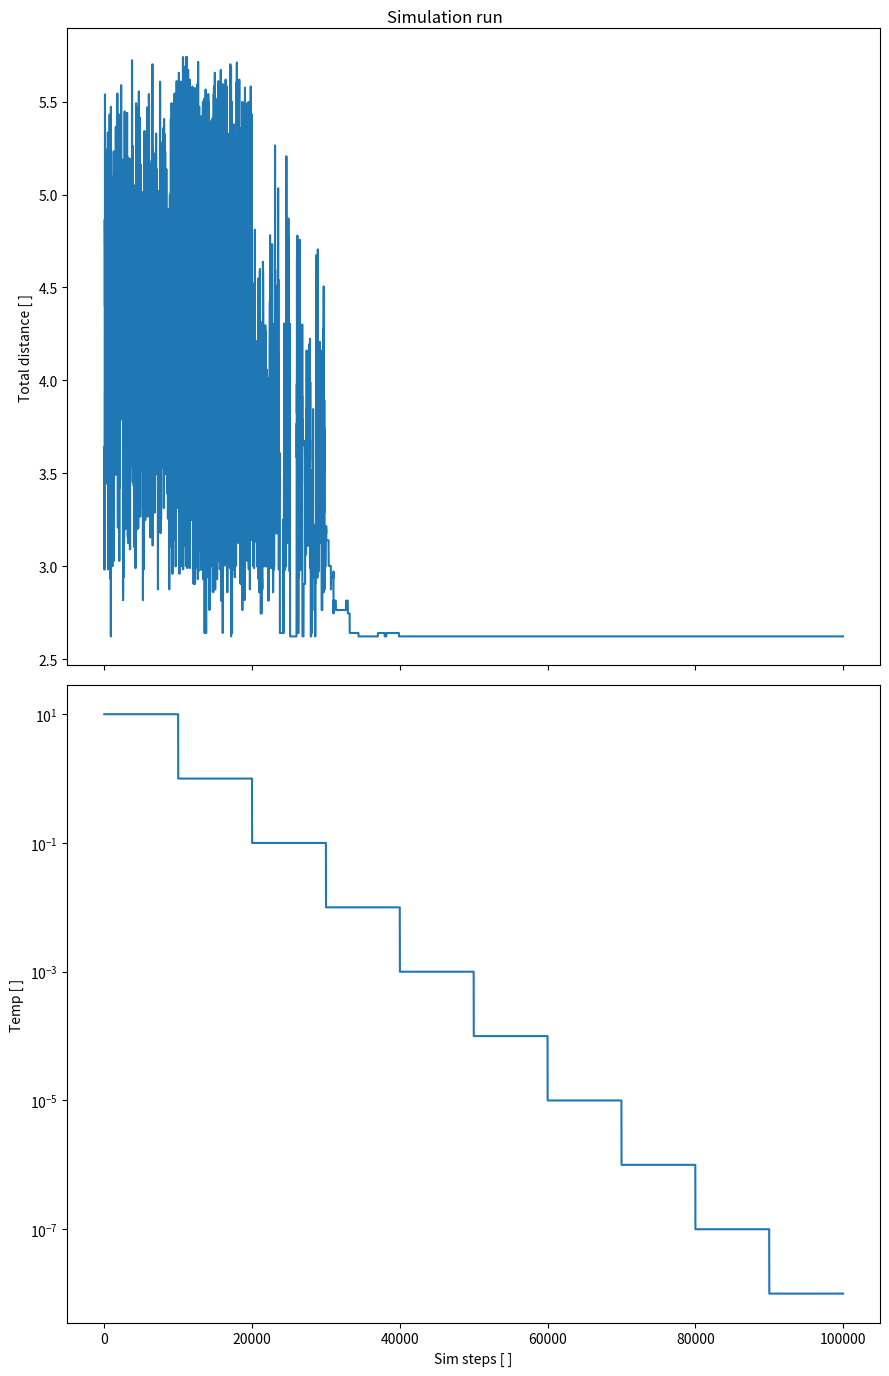
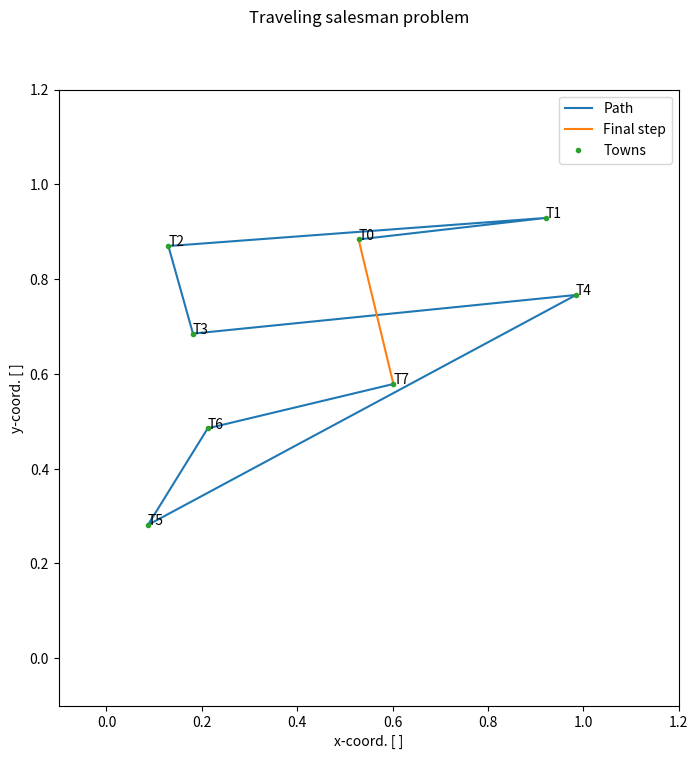

These charts were generated, in order, by the following Python code:
"""Script for solving monte carlo assignment problem 9"""

import numpy as np
import matplotlib.pyplot as plt


class M9Map:
    """Problem 9 travelling salesman map with enhanced features."""

    def __init__(self, n_towns: int, sim_range: list = [0.0, 1.0]):
        self.n_towns = n_towns
        self.sim_range = sim_range

        self.map = self._gen_map()
        self.order = np.linspace(0, self.n_towns - 1, self.n_towns, dtype=int)
        self.dist_mat = np.ones([self.n_towns, self.n_towns])
        self._calc_dist_mat()
        self.curr_dist = self._calc_total_dist(self.order)

        self.cache = []

    def _gen_map(self):
        """Generate a number of cities with coordinates"""
        return (
            np.random.rand(self.n_towns, 2) * (self.sim_range[1] - self.sim_range[0])
            + self.sim_range[0]
        )

    def plot_map(self, bsave_fig: bool = False):
        """Plot map of towns"""

        plot_map = self.map[self.order].T

        fig, axs = plt.subplots(1, 1, figsize=(8, 8))
        fig.suptitle("Traveling salesman problem")

        axs.plot(plot_map[0], plot_map[1], label="Path")
        axs.plot(
            [plot_map[0][-1], plot_map[0][0]],
            [plot_map[1][-1], plot_map[1][0]],
            label="Final step",
        )
        axs.plot(plot_map[0], plot_map[1], ".", label="Towns")
        axs.set_xlabel("x-coord. [ ]")
        axs.set_ylabel("y-coord. [ ]")

        delta_range = self.sim_range[1] - self.sim_range[0]
        axs.set_xlim(
            0.9 * self.sim_range[0] - 0.1 * delta_range,
            1.1 * self.sim_range[1] + 0.1 * delta_range,
        )
        axs.set_ylim(
            0.9 * self.sim_range[0] - 0.1 * delta_range,
            1.1 * self.sim_range[1] + 0.1 * delta_range,
        )

        i = 0
        for xy in zip(plot_map[0], plot_map[1]):
            axs.annotate(f"T{i}", xy=xy, textcoords="data")
            i += 1

        plt.legend()
        if bsave_fig:
            plt.savefig("output/problem_9_map.png", dpi=300)
        plt.show()

    def _get_distances(self, town_i: int, town_j: int):
        """Calculate distance between two towns"""

        t1 = self.map[town_i]
        t2 = self.map[town_j]

        return np.sqrt((t1[0] - t2[0]) ** 2 + (t1[1] - t2[1]) ** 2)

    def _calc_dist_mat(self):
        """Calculate distance matrix between all towns as LUT"""
        for i in range(self.n_towns):
            for j in range(self.n_towns):
                self.dist_mat[i, j] = self._get_distances(i, j)

    def _calc_total_dist(self, order: np.array):
        """Calculate distance for current order"""

        total_dist = 0
        n = order.shape[0]
        for i in range(order.shape[0]):
            total_dist += self.dist_mat[order[i % n], order[(i + 1) % n]]

        return total_dist

    def _do_step(self, temp: float):
        """Do one step of the MCMC algorithm"""

        tmp_order = self.order
        u = np.random.randint(0, self.n_towns)
        v1 = u % self.n_towns
        v2 = (u + 1) % self.n_towns

        tmp_order[v1], tmp_order[v2] = tmp_order[v2], tmp_order[v1]
        tmp_dist = self._calc_total_dist(tmp_order)

        p = np.random.uniform()
        delta_d = tmp_dist - self.curr_dist
        if p < min(1.0, np.exp(-delta_d / temp) / temp):
            self.order = tmp_order
            self.curr_dist = tmp_dist

        self.cache.append(np.asarray([self.curr_dist, temp]))

    def do_mcmc(
        self,
        n_sim: int = 100000,
        temp: float = 10.0,
        bplot_sim: bool = True,
        bsave_fig: bool = False,
    ):
        """Run the Markov-Chain-Monte-Carlo"""

        # Reset cache
        self.cache = []
        t = temp

        for n in range(n_sim):
            self._do_step(t)
            if n % 10000 == 0 and n > 0:
                t *= 0.1

        self.cache = np.asarray(self.cache)

        if bplot_sim or bsave_fig:
            fig, axs = plt.subplots(2, 1, figsize=(9, 14), sharex=True)
            fig.suptitle("Simulation run")
            axs[0].plot(self.cache.T[0])
            axs[1].plot(self.cache.T[1])
            axs[1].set_yscale("log")
            axs[1].set_xlabel("Sim steps [ ]")
            axs[0].set_ylabel("Total distance [ ]")
            axs[1].set_ylabel("Temp [ ]")
            fig.subplots_adjust(hspace=0.01)
            plt.tight_layout()
            if bsave_fig:
                plt.savefig("output/problem_9_simres.png", dpi=300)
            plt.show()


map_class = M9Map(n_towns=8)

print(map_class.curr_dist)
map_class.do_mcmc()
print(map_class.order, "\n", map_class.curr_dist)
map_class.plot_map()
